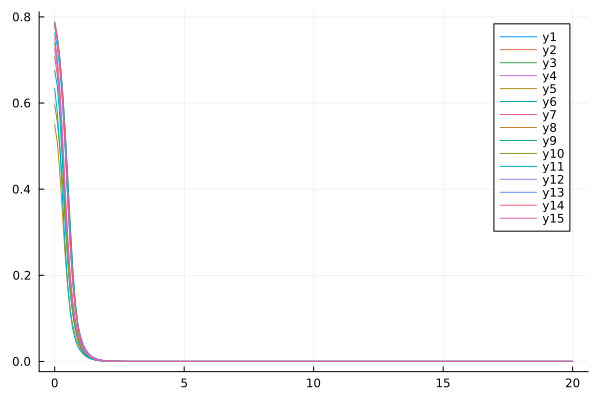

Source data for this figure (header and first rows):
flowtime, whM2R1, whM2R2, whM2R3, whM2R4, whM2R5, whM2R6, whM2R7, whM2R8, whM2R9, whM2R10, whM2R11, whM2R12, whM2R13, whM2R14, whM2R15
0.0, 0.7625, 0.7073, 0.7396, 0.7253, 0.5503, 0.676, 0.7795, 0.7882, 0.7874, 0.5962, 0.6336, 0.7801, 0.7811, 0.7842, 0.7509
0.1, 0.7322, 0.6654, 0.6957, 0.6813, 0.5087, 0.6397, 0.7469, 0.7549, 0.7546, 0.5566, 0.5787, 0.7481, 0.7464, 0.7504, 0.7047
0.2, 0.68, 0.5942, 0.6163, 0.605, 0.4373, 0.5681, 0.6935, 0.7028, 0.7034, 0.4971, 0.4937, 0.6962, 0.6927, 0.6959, 0.6327
0.3, 0.6022, 0.4921, 0.5012, 0.4945, 0.3438, 0.459, 0.6154, 0.6299, 0.6322, 0.4194, 0.3844, 0.6197, 0.6177, 0.6175, 0.5327
0.4, 0.499, 0.3721, 0.3764, 0.3687, 0.2504, 0.3366, 0.5102, 0.5358, 0.5412, 0.3292, 0.2718, 0.5144, 0.5203, 0.5145, 0.4124
0.5, 0.381, 0.2606, 0.2707, 0.2578, 0.1749, 0.234, 0.3864, 0.424, 0.4333, 0.2397, 0.1791, 0.3886, 0.4049, 0.3952, 0.2957
0.6, 0.2712, 0.1739, 0.1913, 0.176, 0.1205, 0.16, 0.2694, 0.3074, 0.3189, 0.1661, 0.1148, 0.2709, 0.2885, 0.2803, 0.2034
0.7, 0.1858, 0.1134, 0.1339, 0.1201, 0.08298, 0.1089, 0.1792, 0.2058, 0.2153, 0.1133, 0.07432, 0.1827, 0.193, 0.1881, 0.138
0.8, 0.1256, 0.07337, 0.09325, 0.08265, 0.05742, 0.07394, 0.1176, 0.131, 0.1362, 0.07782, 0.04958, 0.1233, 0.1257, 0.1232, 0.09356
0.9, 0.08438, 0.04774, 0.06474, 0.0575, 0.03995, 0.05017, 0.0776, 0.08142, 0.08308, 0.05409, 0.03417, 0.08411, 0.0815, 0.08016, 0.06358
1.0, 0.05651, 0.0315, 0.04491, 0.04041, 0.02794, 0.03404, 0.05191, 0.05026, 0.05016, 0.03803, 0.0241, 0.05804, 0.05292, 0.05222, 0.04342
1.1, 0.03774, 0.02115, 0.03117, 0.02867, 0.01966, 0.02312, 0.03529, 0.0311, 0.03048, 0.02697, 0.01716, 0.0404, 0.03444, 0.03408, 0.02984
1.2, 0.02516, 0.01443, 0.02163, 0.02049, 0.01392, 0.01573, 0.02437, 0.01942, 0.01882, 0.01922, 0.01213, 0.02826, 0.0224, 0.02224, 0.02064
1.3, 0.01678, 0.009968, 0.01495, 0.01473, 0.009923, 0.01071, 0.01706, 0.01229, 0.01184, 0.01374, 0.008429, 0.01978, 0.0145, 0.0145, 0.01437
1.4, 0.01122, 0.00694, 0.01024, 0.01062, 0.007127, 0.007295, 0.01208, 0.007888, 0.007597, 0.009844, 0.005755, 0.01383, 0.009289, 0.009452, 0.01005
1.5, 0.007522, 0.004859, 0.006919, 0.007664, 0.005158, 0.00496, 0.008599, 0.005137, 0.004956, 0.007067, 0.003907, 0.009633, 0.005878, 0.006169, 0.007058
1.6, 0.005054, 0.003419, 0.004603, 0.005517, 0.003763, 0.003358, 0.006128, 0.00339, 0.003279, 0.005086, 0.002676, 0.006688, 0.003689, 0.004044, 0.004966
1.7, 0.003399, 0.002418, 0.003024, 0.00395, 0.002768, 0.002254, 0.004344, 0.002263, 0.002196, 0.003666, 0.001861, 0.004628, 0.00232, 0.002668, 0.0035
1.8, 0.002287, 0.001717, 0.001976, 0.002805, 0.002051, 0.001494, 0.003046, 0.001526, 0.001485, 0.002641, 0.001314, 0.003191, 0.001477, 0.001775, 0.00247
1.9, 0.00154, 0.001224, 0.001296, 0.001972, 0.001532, 0.0009733, 0.002105, 0.001038, 0.001013, 0.001895, 0.000938, 0.002191, 0.0009575, 0.001191, 0.001745
2.0, 0.001039, 0.0008743, 0.0008593, 0.001374, 0.001152, 0.0006195, 0.001432, 0.0007115, 0.0006955, 0.001351, 0.0006748, 0.001496, 0.0006334, 0.0008063, 0.001234
2.1, 0.0007026, 0.0006263, 0.0005778, 0.0009493, 0.0008706, 0.0003834, 0.000961, 0.000491, 0.0004807, 0.0009549, 0.0004878, 0.001015, 0.0004266, 0.0005503, 0.0008715
2.2, 0.0004774, 0.0004498, 0.0003943, 0.0006531, 0.0006596, 0.0002297, 0.0006396, 0.0003408, 0.0003342, 0.0006699, 0.0003538, 0.0006852, 0.0002916, 0.0003785, 0.0006143
2.3, 0.0003263, 0.000324, 0.0002728, 0.0004489, 0.0004989, 0.0001329, 0.0004244, 0.0002379, 0.0002335, 0.0004673, 0.0002573, 0.0004605, 0.0002017, 0.000262, 0.0004314
2.4, 0.0002244, 0.0002341, 0.0001911, 0.0003093, 0.0003745, 7.424792778993065e-5, 0.0002823, 0.0001668, 0.0001639, 0.0003251, 0.0001875, 0.0003089, 0.0001408, 0.0001826, 0.0003013
2.5, 0.0001553, 0.0001696, 0.0001353, 0.0002142, 0.0002769, 4.0143917045217174e-5, 0.000189, 0.0001175, 0.0001155, 0.0002266, 0.0001369, 0.0002076, 9.905018351811272e-5, 0.0001279, 0.0002093
2.6, 0.0001082, 0.0001233, 9.66161169216113e-5, 0.0001493, 0.0002002, 2.1107239432576206e-5, 0.0001275, 8.308024761797481e-5, 8.175467314327294e-5, 0.0001588, 0.0001001, 0.0001401, 7.012292363227066e-5, 9.002041720352361e-5, 0.0001446
2.7, 7.581846894723525e-5, 8.994259766502392e-5, 6.95381249526616e-5, 0.0001049, 0.0001408, 1.0856187907611311e-5, 8.688483979541821e-5, 5.896568147476686e-5, 5.805872216899116e-5, 0.0001123, 7.341601866373477e-5, 9.509285554706852e-5, 4.990947947423344e-5, 6.364584225248318e-5, 9.957062792024764e-5
2.8, 5.341576080729546e-5, 6.579877887523298e-5, 5.0380907793571646e-5, 7.428480131672281e-5, 9.594748393106167e-5, 5.495217736060245e-6, 5.973725492004442e-5, 4.1990513372139364e-5, 4.136543719979588e-5, 8.042288005223075e-5, 5.3934694230146394e-5, 6.503693465622753e-5, 3.568779497164671e-5, 4.5175988361719e-5, 6.848068450022149e-5
2.9, 3.781625537833945e-5, 4.827810081044929e-5, 3.671113579027124e-5, 5.301266833735894e-5, 6.345689233745081e-5, 2.7524274355524122e-6, 4.1425441144104255e-5, 2.9993726870992695e-5, 2.9560112452763774e-5, 5.8403217973714e-5, 3.970502346785658e-5, 4.482742048139085e-5, 2.5623632601640015e-5, 3.2179858747305875e-5, 4.715555927690608e-5
3.0, 2.6889072381958584e-5, 3.552166451350901e-5, 2.688483335035237e-5, 3.811421711887472e-5, 4.0812803204509313e-5, 1.3702492056190476e-6, 2.8948075647278736e-5, 2.1484469606455806e-5, 2.1181905765833633e-5, 4.303946090544511e-5, 2.928959087880566e-5, 3.113400146781909e-5, 1.846586401691091e-5, 2.2995873624391825e-5, 3.257708576310298e-5
3.1, 1.919341249982667e-5, 2.6203834515241124e-5, 1.9775981699812126e-5, 2.7594835484255615e-5, 2.5574030200465666e-5, 6.803050141892098e-7, 2.0365064035159884e-5, 1.542874849265531e-5, 1.5216506101319215e-5, 3.216647798194389e-5, 2.164970843171655e-5, 2.1777979257087577e-5, 1.3352682296516534e-5, 1.648058355606432e-5, 2.261187294194096e-5
3.2, 1.3747391158334031e-5, 1.9376211186467225e-5, 1.460410445055454e-5, 2.0109380016041597e-5, 1.5611009899890664e-5, 3.3766393705818286e-7, 1.4410160944406815e-5, 1.1105905510693298e-5, 1.0956302011277169e-5, 2.4339416380432952e-5, 1.6033630939081922e-5, 1.533198324143239e-5, 9.685634469435702e-6, 1.1842251350051837e-5, 1.5781998221602535e-5
3.3, 9.876771964315862e-6, 1.4357987215150509e-5, 1.082264980508437e-5, 1.474369231291512e-5, 9.254401021843392e-6, 1.6782944116041777e-7, 1.0247431720496794e-5, 8.011384149661754e-6, 7.905467319932446e-6, 1.8599289348758904e-5, 1.1896335658650991e-5, 1.085574325713286e-5, 7.0463029902411925e-6, 8.529617467318003e-6, 1.1079225636623238e-5
3.4, 7.11528294242933e-6, 1.065876838385044e-5, 8.045469149559758e-6, 1.0871169244939504e-5, 5.291375105658296e-6, 8.362379765077843e-8, 7.318462605176242e-6, 5.790441609058717e-6, 5.715150831435078e-6, 1.4310767619820017e-5, 8.841920151489963e-6, 7.724885601734739e-6, 5.140425341006238e-6, 6.156923508590015e-6, 7.822174655306689e-6
3.5, 5.138377927472924e-6, 7.92411149333055e-6, 5.99763247707318e-6, 8.058536696140724e-6, 2.8832875455532057e-6, 4.179891948402151e-8, 5.245976214888492e-6, 4.192694399471216e-6, 4.138975267101878e-6, 1.1052122412609195e-5, 6.582215182799914e-6, 5.520932332674806e-6, 3.7599906247519068e-6, 4.4529888555609004e-6, 5.552095131900777e-6
3.6, 3.718835781992069e-6, 5.89697714219753e-6, 4.482071837484263e-6, 6.003639022596732e-6, 1.4678600148004004e-6, 2.0967280490371945e-8, 3.772415354752542e-6, 3.0407805652224993e-6, 3.002321635380724e-6, 8.541515208456345e-6, 4.907021071727505e-6, 3.960683792466867e-6, 2.7572882624703733e-6, 3.2263842914183e-6, 3.959884378552089e-6
3.7, 2.696740314896867e-6, 4.390355809457428e-6, 3.356687384834292e-6, 4.494055667275051e-6, 6.753246037874722e-7, 1.0557055532673071e-8, 2.7203203843940955e-6, 2.208644994026472e-6, 2.181024683101536e-6, 6.5881044371824504e-6, 3.6626764084825645e-6, 2.850681030670756e-6, 2.0269987825527803e-6, 2.3414642910357042e-6, 2.836422246355949e-6
3.8, 1.959016749939534e-6, 3.267760463830652e-6, 2.5184700663922632e-6, 3.379327406041663e-6, 2.6566284252931295e-7, 5.3356957685357465e-9, 1.9664271484624924e-6, 1.6064216237589845e-6, 1.5865279420456937e-6, 5.059912287026617e-6, 2.736602487335896e-6, 2.0576079504825524e-6, 1.493750003729523e-6, 1.7017776116729788e-6, 2.039358862990386e-6
3.9, 1.4253767898312715e-6, 2.4292755718133945e-6, 1.8923902388797429e-6, 2.552141719774297e-6, 8.469715850582338e-8, 2.7069062540812824e-9, 1.4245134929910217e-6, 1.1698619049868782e-6, 1.1554951812403263e-6, 3.862939046833343e-6, 2.0461371195466165e-6, 1.4888633339187706e-6, 1.1034190433587448e-6, 1.2385245662224733e-6, 1.471093590690797e-6
4.0, 1.038598701720562e-6, 1.801544502462524e-6, 1.423559746251258e-6, 1.9354688421208633e-6, 3.443642574640496e-8, 1.3783267956510338e-9, 1.033901183177643e-6, 8.529118572243741e-7, 8.425111051521644e-7, 2.9277840799466657e-6, 1.530451347454143e-6, 1.0796715996407266e-6, 8.170204283696381e-7, 9.024871015509055e-7, 1.0642010986072503e-6
4.1, 7.57763534282969e-7, 1.3305585583169316e-6, 1.0716643949039028e-6, 1.4736882751507017e-6, 5.3418669576855107e-8, 7.043316209378497e-10, 7.516638725680374e-7, 6.224798944364043e-7, 6.149332899235841e-7, 2.20124027189082e-6, 1.1446855292211672e-6, 7.844397024545774e-7, 6.063910989436902e-7, 6.583619258709717e-7, 7.717581004353547e-7
4.2, 5.535221099488416e-7, 9.764462077683742e-7, 8.069846386280446e-7, 1.1264170634367883e-6, 1.0381052682407787e-7, 3.6115210025253487e-10, 5.472951477151781e-7, 4.5473562959615183e-7, 4.4924856529548846e-7, 1.6411423278664899e-6, 8.556861388082016e-7, 5.709019506678224e-7, 4.5113103674225205e-7, 4.807649551577662e-7, 5.608842404188544e-7
4.3, 4.047664589163669e-7, 7.096954630051055e-7, 6.07535651886665e-7, 8.641842698470048e-7, 1.6298992356404196e-7, 1.8579334925949124e-10, 3.990288541251429e-7, 3.324829539631592e-7, 3.2848573696713766e-7, 1.213291656810024e-6, 6.388994455535205e-7, 4.161159521483201e-7, 3.364257505432919e-7, 3.5140363615630065e-7, 4.0839546117055165e-7
4.4, 2.96278407821172e-7, 5.08406695239478e-7, 4.570016343155575e-7, 6.653780127873119e-7, 2.1807648337364908e-7, 9.588181423247382e-11, 2.912808462837662e-7, 2.432898112846003e-7, 2.4037280330037295e-7, 8.896454450892972e-7, 4.7610310881532245e-7, 3.037010695028662e-7, 2.5149094789966824e-7, 2.570688997841413e-7, 2.978537628096151e-7
4.5, 2.1706173179341162e-7, 3.5628884157269073e-7, 3.432369985388415e-7, 5.14076735793532e-7, 2.623900784005332e-7, 4.963054117442381e-11, 2.1285891874896242e-7, 1.7815287652075026e-7, 1.7602072665669037e-7, 6.472161486573753e-7, 3.5374601280507627e-7, 2.219193428284338e-7, 1.8845800616849947e-7, 1.8820465042293076e-7, 2.1754732217907228e-7
4.6, 1.5915483121874117e-7, 2.411936614934686e-7, 2.5717433806925805e-7, 3.9849943324313566e-7, 2.9316393278633767e-7, 2.576390605090671e-11, 1.557032106660245e-7, 1.3054161689274175e-7, 1.2898084046282178e-7, 4.673243479889232e-7, 2.6173061030506293e-7, 1.6233292245963902e-7, 1.4157291819714653e-7, 1.3788571346037137e-7, 1.590960571756709e-7
4.7, 1.1678269473259649e-7, 1.540406331761315e-7, 1.9202570508085696e-7, 3.098920830278448e-7, 3.10066759122938e-7, 1.3411293460758213e-11, 1.1399552414309849e-7, 9.571226572788365e-8, 9.456819336388732e-8, 3.3500020145776446e-7, 1.9251792013049165e-7, 1.1885928617817061e-7, 1.0661893909293341e-7, 1.010856521329228e-7, 1.1648155665246671e-7
4.8, 8.57493798082108e-8, 8.802630953399616e-8, 1.4269631632006935e-7, 2.417234099561889e-7, 3.1423905840717267e-7, 6.9996362106933564e-12, 8.352678678001449e-8, 7.021438044729397e-8, 6.937471341779689e-8, 2.384385643761923e-7, 1.4046830451511806e-7, 8.710294332698073e-8, 8.049938015975666e-8, 7.415094634919816e-8, 8.536753975034449e-8
4.9, 6.300161126851363e-8, 3.8041403549723287e-8, 1.053527356347518e-7, 1.8910126577739472e-7, 3.076504633076505e-7, 3.662510555127247e-12, 6.124612694468757e-8, 5.153517804817371e-8, 5.0918219148143555e-8, 1.684808932192795e-7, 1.013549155718134e-7, 6.388056507725474e-8, 6.093539082126208e-8, 5.4422513063807426e-8, 6.262089396445857e-8
5.0, 4.631452281953865e-8, 2.3998169960925617e-10, 7.710381529792748e-8, 1.4834718988841876e-7, 2.9265617553190966e-7, 1.921041181237045e-12, 4.493832901100513e-8, 3.784268306230474e-8, 3.738888870827231e-8, 1.1812991772064261e-7, 7.200386005048922e-8, 4.688220765747897e-8, 4.624653043826442e-8, 3.996271183394595e-8, 4.597225323878601e-8
5.1, 3.406484431886444e-8, -2.8279673379356064e-8, 5.576423489685251e-8, 1.1668494531894044e-7, 2.7168128239037435e-7, 1.0099673428066692e-12, 3.299242191399873e-8, 2.7799905381701286e-8, 2.7465804911609035e-8, 8.211205734429987e-8, 5.002755202249109e-8, 3.4428772478997585e-8, 3.51911007215243e-8, 2.935805768763538e-8, 3.37743184654388e-8
5.2, 2.506686470290124e-8, -4.971201484528836e-8, 3.96787449671979e-8, 9.201155885699218e-8, 2.4699643098533373e-7, 5.321717045651286e-13, 2.4235203358379134e-8, 2.0430185184557634e-8, 2.0183992780415912e-8, 5.6499197026292626e-8, 3.3626733603598806e-8, 2.5297822227153933e-8, 2.6849719221461686e-8, 2.1576394313784445e-8, 2.482905841866189e-8
5.3, 1.8453572609653787e-8, -6.572055286765883e-8, 2.7591165520139446e-8, 7.272834520929322e-8, 2.205687223549226e-7, 2.8101731425612727e-13, 1.7811187878332466e-8, 1.5019468841066478e-8, 1.4837909340930779e-8, 3.839414572619217e-8, 2.1443195346560336e-8, 1.8598140557776007e-8, 2.0540251840865662e-8, 1.5863326363851568e-8, 1.8263710718507745e-8
5.4, 1.3590384011885144e-8, -7.756934357359103e-8, 1.8546479159078425e-8, 5.76157232622743e-8, 1.939797899229238e-7, 1.4870176730223357e-13, 1.3095843874575123e-8, 1.1045288759552306e-8, 1.091129645541908e-8, 2.567747691177486e-8, 1.245000208430407e-8, 1.3679171492052855e-8, 1.5755536262588942e-8, 1.1667007828840564e-8, 1.3441518057234138e-8
5.5, 1.0012424077051317e-8, -8.622125375936446e-8, 1.1817466675101502e-8, 4.5740130287848404e-8, 1.684026424153964e-7, 7.884377543670154e-14, 9.632765457953982e-9, 8.125084418285713e-9, 8.026131307523488e-9, 1.6809151500697352e-8, 5.869516462749611e-9, 1.0065495377644888e-8, 1.2117703182492295e-8, 8.583448176887406e-9, 9.897289845509355e-9
5.6, 7.378866747020748e-9, -9.241155060891244e-8, 6.84959334987998e-9, 3.6384552607718254e-8, 1.4462492503915254e-7, 4.18846359839529e-14, 7.088095302849786e-9, 5.97855337812828e-9, 5.905432373249675e-9, 1.0676363287273675e-8, 1.1120638028925223e-9, 7.409325845070744e-9, 9.344608898988657e-9, 6.316689133494938e-9, 7.290770428392446e-9
5.7, 5.439648929614433e-9, -9.670312718371618e-8, 3.2195035254852723e-9, 2.8996496590179748e-8, 1.231030586044988e-7, 2.2291900080443382e-14, 5.2174084939667125e-9, 4.400193942366107e-9, 4.346131658913553e-9, 6.478794916335219e-9, -2.2700471700673586e-9, 5.456010204226459e-9, 7.225122286296653e-9, 4.649775597578342e-9, 5.372819793392941e-9
5.8, 4.0111762995395535e-9, -9.952803228329986e-8, 6.036883256325972e-10, 2.3148885324417094e-8, 1.0403143885874032e-7, 1.1885415421434385e-14, 3.8416152848663224e-9, 3.239260849778161e-9, 3.1992696459326724e-9, 3.6432235247043674e-9, -4.6170586112499315e-9, 4.018933620706949e-9, 5.6008969729272225e-9, 3.423572609128789e-9, 3.960839022715945e-9
5.9, 2.9585721564892455e-9, -1.0121876574881968e-7, -1.2452221464937109e-9, 1.851056864485168e-8, 8.74134988134951e-8, 6.347859942982761e-15, 2.829403264463598e-9, 2.3851193839068926e-9, 2.3555234191400416e-9, 1.7606178064653502e-9, -6.1877518898225145e-9, 2.9612374766829552e-9, 4.3529020329778484e-9, 2.5212927683807747e-9, 2.920882647299602e-9
... 141 more rows
